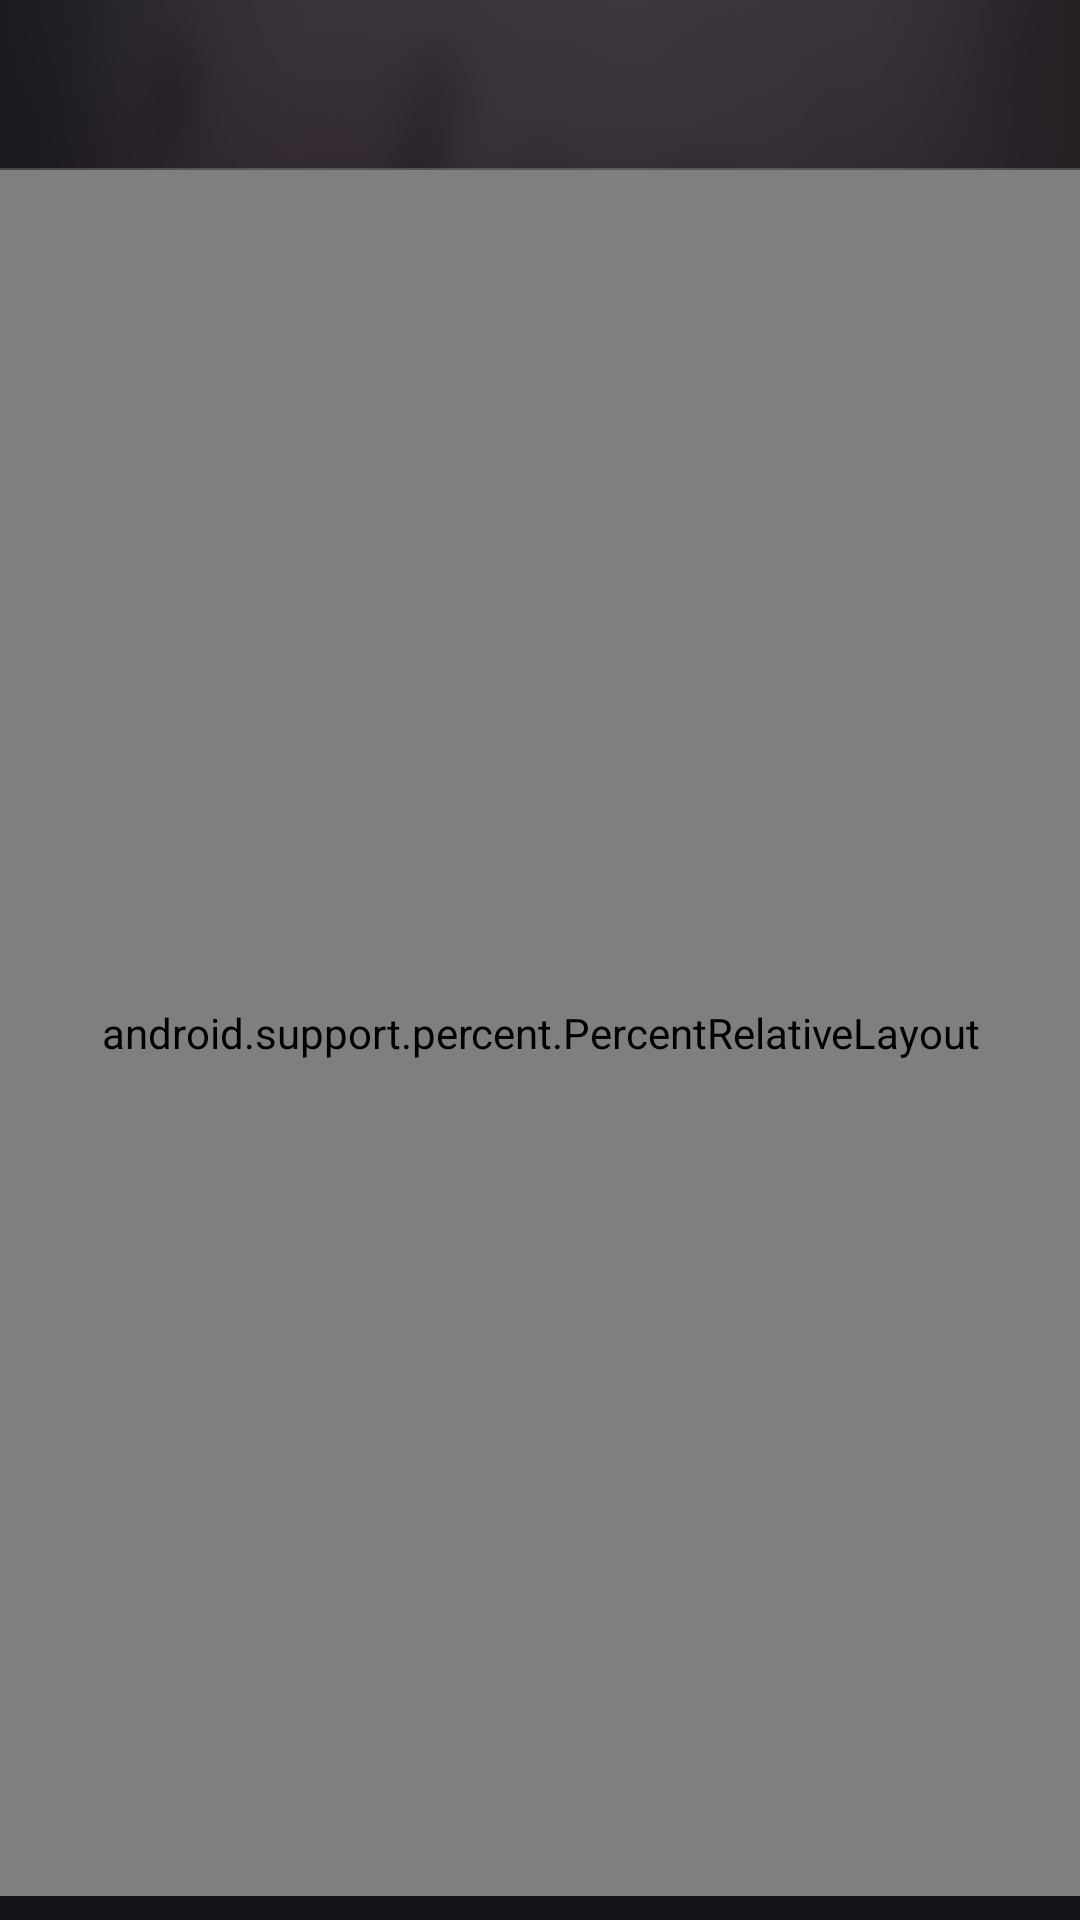

Here is an Android app screen rendered from its layout file. Give the layout XML and the strings, colors and styles it references.
<!-- AndroidManifest.xml: activity theme AppTheme.Translucent -->
<!-- res/layout/activity_player.xml -->
<?xml version="1.0" encoding="utf-8"?>
<android.support.constraint.ConstraintLayout xmlns:android="http://schemas.android.com/apk/res/android"
    xmlns:app="http://schemas.android.com/apk/res-auto"
    xmlns:tools="http://schemas.android.com/tools"
    android:id="@+id/activity_player"
    android:layout_width="match_parent"
    android:layout_height="match_parent"
    android:background="@drawable/player_bg"
    android:fitsSystemWindows="false"
    tools:context="com.zsorg.neteasecloudmusic.activities.PlayerActivity">


    <android.support.design.widget.AppBarLayout
        android:id="@+id/appBarLayout"
        android:layout_width="0dp"
        android:layout_height="wrap_content"
        android:background="@android:color/transparent"
        android:fitsSystemWindows="true"
        android:minHeight="?attr/actionBarSize"
        android:theme="@style/AppTheme.AppBarOverlay"
        app:elevation="0dp"
        app:layout_constraintLeft_toLeftOf="parent"
        app:layout_constraintRight_toRightOf="parent"
        app:layout_constraintTop_toTopOf="parent">

        <android.support.v7.widget.Toolbar
            android:id="@+id/toolbar"
            android:layout_width="match_parent"
            android:layout_height="wrap_content"
            android:background="@android:color/transparent"
            android:fitsSystemWindows="true"
            android:minHeight="?attr/actionBarSize"
            app:popupTheme="@style/AppTheme.PopupOverlay" />

        <View
            android:layout_width="match_parent"
            android:layout_height="0.5dp"
            android:layout_below="@id/toolbar"
            android:background="#33ffffff" />
    </android.support.design.widget.AppBarLayout>

    <FrameLayout
        android:layout_width="0dp"
        android:layout_height="0dp"
        android:fitsSystemWindows="true"
        app:layout_constraintBottom_toTopOf="@+id/bottomLayout"
        app:layout_constraintHorizontal_bias="0.0"
        app:layout_constraintLeft_toLeftOf="parent"
        app:layout_constraintRight_toRightOf="parent"
        app:layout_constraintTop_toBottomOf="@+id/appBarLayout"
        app:layout_constraintVertical_bias="0.0">

        <android.support.percent.PercentRelativeLayout
            android:id="@+id/playLayout"
            android:layout_width="match_parent"
            android:layout_height="match_parent"
            android:fitsSystemWindows="true">


            <com.zsorg.neteasecloudmusic.widgets.SquareImageView
                android:id="@+id/disc_bg"
                android:layout_width="@dimen/play_activity_disc"
                android:layout_height="@dimen/play_activity_disc"
                app:layout_widthPercent="75%"
                android:layout_centerInParent="true"
                android:src="@drawable/play_disc_halo" />

            <android.support.v4.view.ViewPager
                android:id="@+id/play_viewpager"
                android:layout_width="match_parent"
                android:layout_height="wrap_content"
                android:layout_centerInParent="true"
                android:overScrollMode="never" />

            <ImageView
                android:id="@+id/iv_needle"
                android:layout_width="@dimen/needle_width"
                android:layout_height="@dimen/needle_height"
                app:layout_widthPercent="30%"
                app:layout_heightPercent="39%"
                app:layout_marginRightPercent="30%"
                app:layout_marginEndPercent="30%"
                android:rotation="-0"

                android:layout_alignParentRight="true"
                android:layout_alignParentTop="true"
                android:layout_gravity="center_horizontal"
                android:layout_marginTop="@dimen/needle_margin_top"
                android:transformPivotX="18.1dp"
                android:transformPivotY="21.1dp"
                android:scaleType="fitXY"
                android:src="@drawable/needle"
                tools:targetApi="honeycomb" />

            
            


            <LinearLayout
                android:layout_below="@id/disc_bg"
                android:layout_width="match_parent"
                android:layout_height="wrap_content"
                android:layout_alignParentBottom="true"
                android:gravity="center"
                android:orientation="horizontal">

                <ImageView
                    android:id="@+id/iv_heart"
                    style="@style/PlayActivityButtonStyle"
                    android:layout_width="@dimen/play_activity_btn_size"
                    android:layout_height="@dimen/play_activity_btn_size"
                    android:scaleType="centerInside"
                    app:srcCompat="@drawable/ic_favorite" />

                <ImageView
                    android:id="@+id/iv_right"
                    style="@style/PlayActivityButtonStyle"
                    android:layout_width="@dimen/play_activity_btn_size"
                    android:layout_height="@dimen/play_activity_btn_size"
                    android:scaleType="centerInside"
                    app:srcCompat="@drawable/menu_more" />
            </LinearLayout>
        </android.support.percent.PercentRelativeLayout>

    </FrameLayout>

    <RelativeLayout
        android:id="@+id/bottomLayout"
        android:layout_width="0dp"
        android:layout_height="0dp"
        android:layout_margin="@dimen/play_activity_bottom_margin"
        app:layout_constraintBottom_toBottomOf="parent"
        app:layout_constraintLeft_toLeftOf="parent"
        app:layout_constraintRight_toRightOf="parent">

        <LinearLayout
            android:id="@+id/progressLayout"
            android:layout_width="match_parent"
            android:layout_height="wrap_content"
            android:layout_alignParentTop="true"
            android:layout_margin="@dimen/play_activity_bottom_margin"
            android:gravity="center_vertical"
            android:orientation="horizontal">

            <TextView
                android:id="@+id/tv_start_time"
                style="@style/SingleLineTextStyle"
                android:layout_width="wrap_content"
                android:layout_height="wrap_content"
                tools:text="00:00"
                android:textColor="?android:attr/textColorPrimaryInverse"
                android:textSize="@dimen/progress_text_size" />

            <android.support.v7.widget.AppCompatSeekBar
                android:id="@+id/sb_progress"
                android:layout_width="match_parent"
                android:layout_height="wrap_content"
                android:layout_weight="1"
                android:max="100"
                android:progress="50"
                android:thumbTint="?android:attr/textColorPrimaryInverse"
                app:thumbTint="@color/gray" />

            <TextView
                android:id="@+id/tv_end_time"
                style="@style/SingleLineTextStyle"
                android:layout_width="wrap_content"
                android:layout_height="wrap_content"
                tools:text="04:07"
                android:textColor="?android:attr/textColorPrimaryInverse"
                android:textSize="@dimen/progress_text_size" />
        </LinearLayout>


        <LinearLayout
            android:layout_width="match_parent"
            android:layout_height="wrap_content"
            android:layout_below="@id/progressLayout">

            <ImageView
                android:id="@+id/iv_order"
                style="@style/PlayActivityButtonWithoutMarginStyle"
                android:layout_width="@dimen/play_activity_btn_size"
                android:layout_height="@dimen/play_activity_btn_size"
                android:layout_gravity="right|center_vertical"
                android:scaleType="centerInside"
                app:srcCompat="@drawable/ic_play_list" />

            <LinearLayout
                android:layout_width="0dp"
                android:layout_height="wrap_content"
                android:layout_centerInParent="true"
                android:layout_gravity="center"
                android:layout_weight="1"
                android:gravity="center"
                android:orientation="horizontal">

                <ImageView
                    android:id="@+id/iv_previous"
                    style="@style/PlayActivityButtonStyle"
                    android:layout_width="@dimen/play_activity_btn_size"
                    android:layout_height="@dimen/play_activity_btn_size"
                    app:srcCompat="@drawable/ic_previous" />

                <ImageView
                    android:id="@+id/iv_play"
                    style="@style/PlayActivityButtonStyle"
                    android:layout_width="@dimen/play_activity_btn_big_size"
                    android:layout_height="@dimen/play_activity_btn_big_size"
                    android:tint="@android:color/white"
                    app:srcCompat="@drawable/ic_play" />

                <ImageView
                    android:id="@+id/iv_next"
                    style="@style/PlayActivityButtonStyle"
                    android:layout_width="@dimen/play_activity_btn_size"
                    android:layout_height="@dimen/play_activity_btn_size"
                    app:srcCompat="@drawable/ic_next" />

            </LinearLayout>

            <ImageView
                android:id="@+id/iv_playlist"
                style="@style/PlayActivityButtonWithoutMarginStyle"
                android:layout_width="@dimen/play_activity_btn_big_size"
                android:layout_height="@dimen/play_activity_btn_big_size"
                android:layout_gravity="right|end|center_vertical"
                android:scaleType="centerInside"
                app:srcCompat="@drawable/ic_play_list" />

        </LinearLayout>
    </RelativeLayout>

</android.support.constraint.ConstraintLayout>
<!-- resources referenced by this layout -->
<resources>
  <color name="gray">#cecece</color>
  <dimen name="needle_height">170dp</dimen>
  <dimen name="needle_margin_right">50dp</dimen>
  <dimen name="needle_width">100dp</dimen>
  <dimen name="play_activity_bottom_margin">8dp</dimen>
  <dimen name="play_activity_btn_big_size">55dp</dimen>
  <dimen name="play_activity_btn_size">45dp</dimen>
  <dimen name="play_activity_disc">250dp</dimen>
  <!-- drawable ic_next (drawable) -->
  <vector android:height="24dp" android:viewportHeight="1024.0"
      android:viewportWidth="1024.0" android:width="24dp" xmlns:android="http://schemas.android.com/apk/res/android">
      <path android:fillColor="#ffffff" android:pathData="M508.9,65C262.5,65 61.8,265.5 61.8,512c0,246.5 200.6,447 447,447 246.4,0 446.9,-200.5 446.9,-447C956,265.5 755.3,65 508.9,65zM508.9,916.2c-222.9,0 -404.3,-181.4 -404.3,-404.3 0,-222.8 181.4,-404.2 404.3,-404.2 223,0 404.2,181.4 404.2,404.2C913.1,734.8 731.8,916.2 508.9,916.2z"/>
      <path android:fillColor="#ffffff" android:pathData="M613.8,506.2 L354.7,349.6C353,348.6 350.7,348.5 348.7,349.5 346.8,350.5 345.7,352.5 345.7,354.4l0,314.9c0,2 1.1,4 3.1,5.1 1.9,1 4.2,0.8 6,-0.3L613.8,517.7l0,157.5 58.2,0 0,-326.4L613.8,348.8 613.8,506.2z"/>
  </vector>
  <!-- drawable ic_play_list (drawable) -->
  <vector android:autoMirrored="true" android:height="24dp"
      android:viewportHeight="24.0" android:viewportWidth="24.0"
      android:width="24dp" xmlns:android="http://schemas.android.com/apk/res/android">
      <path android:fillColor="@android:color/white" android:pathData="M4,10.5c-0.83,0 -1.5,0.67 -1.5,1.5s0.67,1.5 1.5,1.5 1.5,-0.67 1.5,-1.5 -0.67,-1.5 -1.5,-1.5zM4,4.5c-0.83,0 -1.5,0.67 -1.5,1.5S3.17,7.5 4,7.5 5.5,6.83 5.5,6 4.83,4.5 4,4.5zM4,16.5c-0.83,0 -1.5,0.68 -1.5,1.5s0.68,1.5 1.5,1.5 1.5,-0.68 1.5,-1.5 -0.67,-1.5 -1.5,-1.5zM7,19h14v-2L7,17v2zM7,13h14v-2L7,11v2zM7,5v2h14L21,5L7,5z"/>
  </vector>
  <style name="AppTheme.AppBarOverlay" parent="ThemeOverlay.AppCompat.Dark.ActionBar">
          <item name="android:elevation" tools:targetApi="lollipop">0dp</item>
      </style>
  <style name="AppTheme.PopupOverlay" parent="ThemeOverlay.AppCompat.Light" />
  <style name="PlayActivityButtonStyle" parent="PlayActivityButtonWithoutMarginStyle">
          <item name="android:layout_margin">@dimen/play_activity_btn_margin</item>
          
      </style>
  <style name="PlayActivityButtonWithoutMarginStyle">
          <item name="android:clickable">true</item>
          <item name="android:background">@drawable/btn_play_ripple</item>
      </style>
  <style name="SingleLineTextStyle">
          <item name="android:singleLine">true</item>
          <item name="android:lines">1</item>
          <item name="android:ellipsize">end</item>
          <item name="android:maxLines">1</item>
      </style>
  <style name="AppTheme.Translucent">
          <item name="windowActionBar">false</item>
          <item name="windowNoTitle">true</item>
      </style>
  <dimen name="play_activity_btn_margin">12dp</dimen>
  <!-- drawable btn_play_ripple (drawable) -->
  <?xml version="1.0" encoding="utf-8"?>
  <selector xmlns:android="http://schemas.android.com/apk/res/android" android:color="@android:color/darker_gray">
      
      <item android:state_pressed="true">
          <shape
              android:shape="oval"
              android:useLevel="false">
  
              <solid android:color="@color/gray"/>
              
          </shape>
      </item>
  
  </selector>
</resources>
